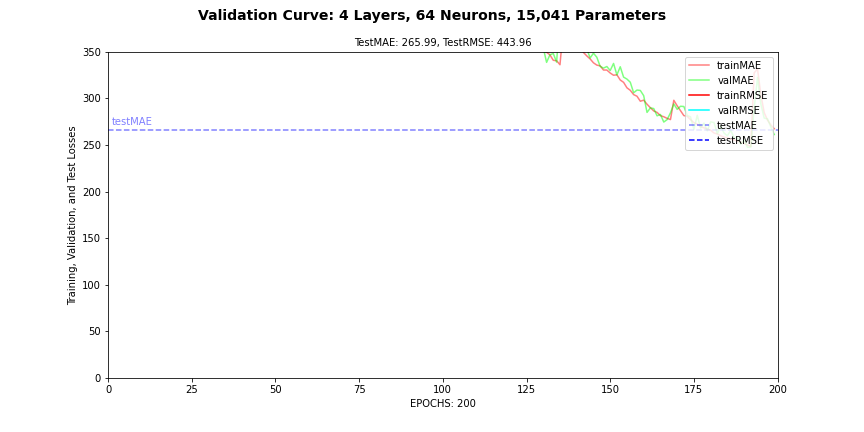

The data file committed next to this chart (first rows):
, loss, MAE, RMSE, MAPE, MSLE, val_loss, val_MAE, val_RMSE, val_MAPE, val_MSLE
0, 1176111, 630.6, 890.3, 1026277, 28.94, 974115, 707.9, 954.4, 974115, 31.27
1, 551358, 697, 951.5, 551358, 19.73, 294816, 690.7, 942.7, 294816, 12.29
2, 429145, 678.6, 938.6, 429145, 9.968, 200463, 674.2, 930.4, 200463, 8.336
3, 265614, 666, 928.7, 265614, 7.588, 143229, 667, 924.5, 143229, 7.301
4, 194686, 663.3, 926.3, 194686, 7.259, 239223, 665.7, 923.1, 239223, 7.158
5, 128147, 662.3, 925.2, 128147, 7.144, 145744, 662.5, 920.2, 145744, 6.819
6, 99641, 659.1, 922.3, 99641, 6.794, 221660, 661, 918.5, 221660, 6.663
7, 91500, 657.1, 920.4, 91500, 6.599, 108998, 659.1, 916.6, 108998, 6.482
8, 84888, 654.6, 918, 84888, 6.351, 140235, 657.5, 914.7, 140235, 6.319
9, 79595, 654.5, 917.5, 79595, 6.364, 12755, 655.8, 912.9, 12755, 6.187
10, 58934, 651.9, 914.9, 58934, 6.131, 66642, 653.3, 910.3, 66642, 5.965
11, 61541, 651.7, 914.5, 61541, 6.121, 54522, 654, 910.6, 54522, 6.039
12, 79392, 650.6, 913.2, 79392, 6.037, 24605, 653.5, 909.8, 24605, 5.998
13, 68876, 650, 912.6, 68876, 6.008, 44024, 651, 907.4, 44024, 5.824
14, 55323, 646.7, 909.4, 55323, 5.758, 11260, 649.1, 905.3, 11260, 5.685
15, 48008, 645.7, 908.2, 48008, 5.707, 33396, 647, 903.2, 33396, 5.555
16, 49030, 643.4, 906, 49030, 5.538, 33360, 644.6, 900.7, 33360, 5.403
17, 35805, 641.2, 903.8, 35805, 5.418, 64082, 645.3, 900.9, 64082, 5.475
18, 39338, 641.5, 903.8, 39338, 5.481, 74842, 643.7, 899.1, 74842, 5.404
19, 47756, 639.5, 901.8, 47756, 5.346, 30730, 640.6, 896.1, 30730, 5.198
20, 30933, 637.3, 899.5, 30933, 5.222, 6771, 636.9, 892.6, 6771, 4.981
21, 36853, 633.7, 896.2, 36853, 5.012, 26891, 635.7, 891.2, 26891, 4.931
22, 24107, 633, 895.3, 24107, 4.981, 6505, 634.1, 889.4, 6505, 4.856
23, 16075, 630.3, 892.7, 16075, 4.829, 27681, 633.1, 888.1, 27681, 4.818
24, 36706, 630, 891.9, 36706, 4.862, 38924, 632.8, 887.4, 38924, 4.827
25, 23800, 627.9, 889.9, 23800, 4.743, 36880, 629.9, 884.6, 36880, 4.675
26, 38928, 627, 888.9, 38928, 4.72, 9662, 628.1, 882.8, 9662, 4.587
27, 23809, 624.6, 886.6, 23809, 4.593, 6117, 627.8, 882.2, 6117, 4.587
28, 18257, 625.3, 887.2, 18257, 4.635, 5660, 626.2, 880.7, 5660, 4.502
29, 15811, 622.3, 884.3, 15811, 4.485, 9911, 623.7, 878.4, 9911, 4.385
30, 25832, 621.3, 883.3, 25832, 4.443, 1525, 623.1, 877.5, 1525, 4.358
31, 20463, 621.3, 883.2, 20463, 4.437, 21834, 621.2, 875.6, 21834, 4.263
32, 24760, 618.6, 880.6, 24760, 4.3, 61729, 621.2, 875.2, 61729, 4.271
33, 21659, 619.5, 881.1, 21659, 4.356, 71502, 619.8, 873.9, 71502, 4.196
34, 25709, 616.6, 878.4, 25709, 4.196, 11326, 617.4, 871.6, 11326, 4.082
35, 19170, 615.4, 877.2, 19170, 4.151, 2832, 616.7, 870.6, 2832, 4.064
36, 24748, 615.2, 876.8, 24748, 4.162, 56733, 615.4, 869.4, 56733, 4.012
37, 24732, 612.7, 874.3, 24732, 4.027, 27992, 615, 868.7, 27992, 3.999
38, 28278, 612.1, 873.7, 28278, 4.028, 7033, 612.1, 866, 7033, 3.857
39, 15064, 609.5, 871, 15064, 3.888, 6992, 612.2, 865.8, 6992, 3.865
40, 26010, 607.9, 869.6, 26010, 3.813, 5555, 611.4, 865, 5555, 3.824
41, 24701, 609, 870.6, 24701, 3.865, 457.3, 607.6, 861.6, 457.3, 3.668
42, 12130, 606.1, 867.7, 12130, 3.751, 72074, 604.7, 858.8, 72074, 3.562
43, 19257, 603, 864.8, 19257, 3.619, 26423, 607.5, 861, 26423, 3.665
44, 16448, 604.0, 865.7, 16448, 3.645, 2366, 603.4, 857.4, 2366, 3.488
45, 15935, 602, 863.8, 15935, 3.562, 43371, 602.6, 856.5, 43371, 3.453
46, 18247, 599.6, 861.5, 18247, 3.465, 11473, 599.5, 853.6, 11473, 3.329
47, 14709, 597.7, 859.8, 14709, 3.389, 21832, 598.9, 852.7, 21832, 3.302
48, 14759, 597.1, 858.8, 14759, 3.349, 15251, 598.2, 852, 15251, 3.277
49, 16783, 595, 856.6, 16783, 3.301, 44075, 595.4, 849.3, 44075, 3.174
50, 19337, 592.7, 854.7, 19337, 3.186, 10648, 596.1, 849.9, 10648, 3.188
51, 16861, 590.6, 852.5, 16861, 3.119, 14832, 596, 849.8, 14832, 3.187
52, 15217, 590, 852.3, 15217, 3.088, 49188, 592.3, 846.3, 49188, 3.058
53, 13060, 587.5, 849.6, 13060, 3.014, 2836, 592.3, 846.2, 2836, 3.052
54, 25545, 586.1, 848.1, 25545, 2.971, 28382, 589.5, 843.6, 28382, 2.986
55, 14592, 584, 846.3, 14592, 2.902, 13995, 584.1, 838.3, 13995, 2.812
56, 19840, 582, 844.1, 19840, 2.852, 11757, 584.8, 838.6, 11757, 2.834
57, 19503, 579.7, 841.7, 19503, 2.791, 26101, 584.2, 837.8, 26101, 2.821
58, 18205, 579.3, 841.3, 18205, 2.774, 9201, 576.1, 829.4, 9201, 2.623
59, 16526, 573.3, 835.2, 16526, 2.641, 1633, 582.2, 834.9, 1633, 2.765
... 140 more rows
